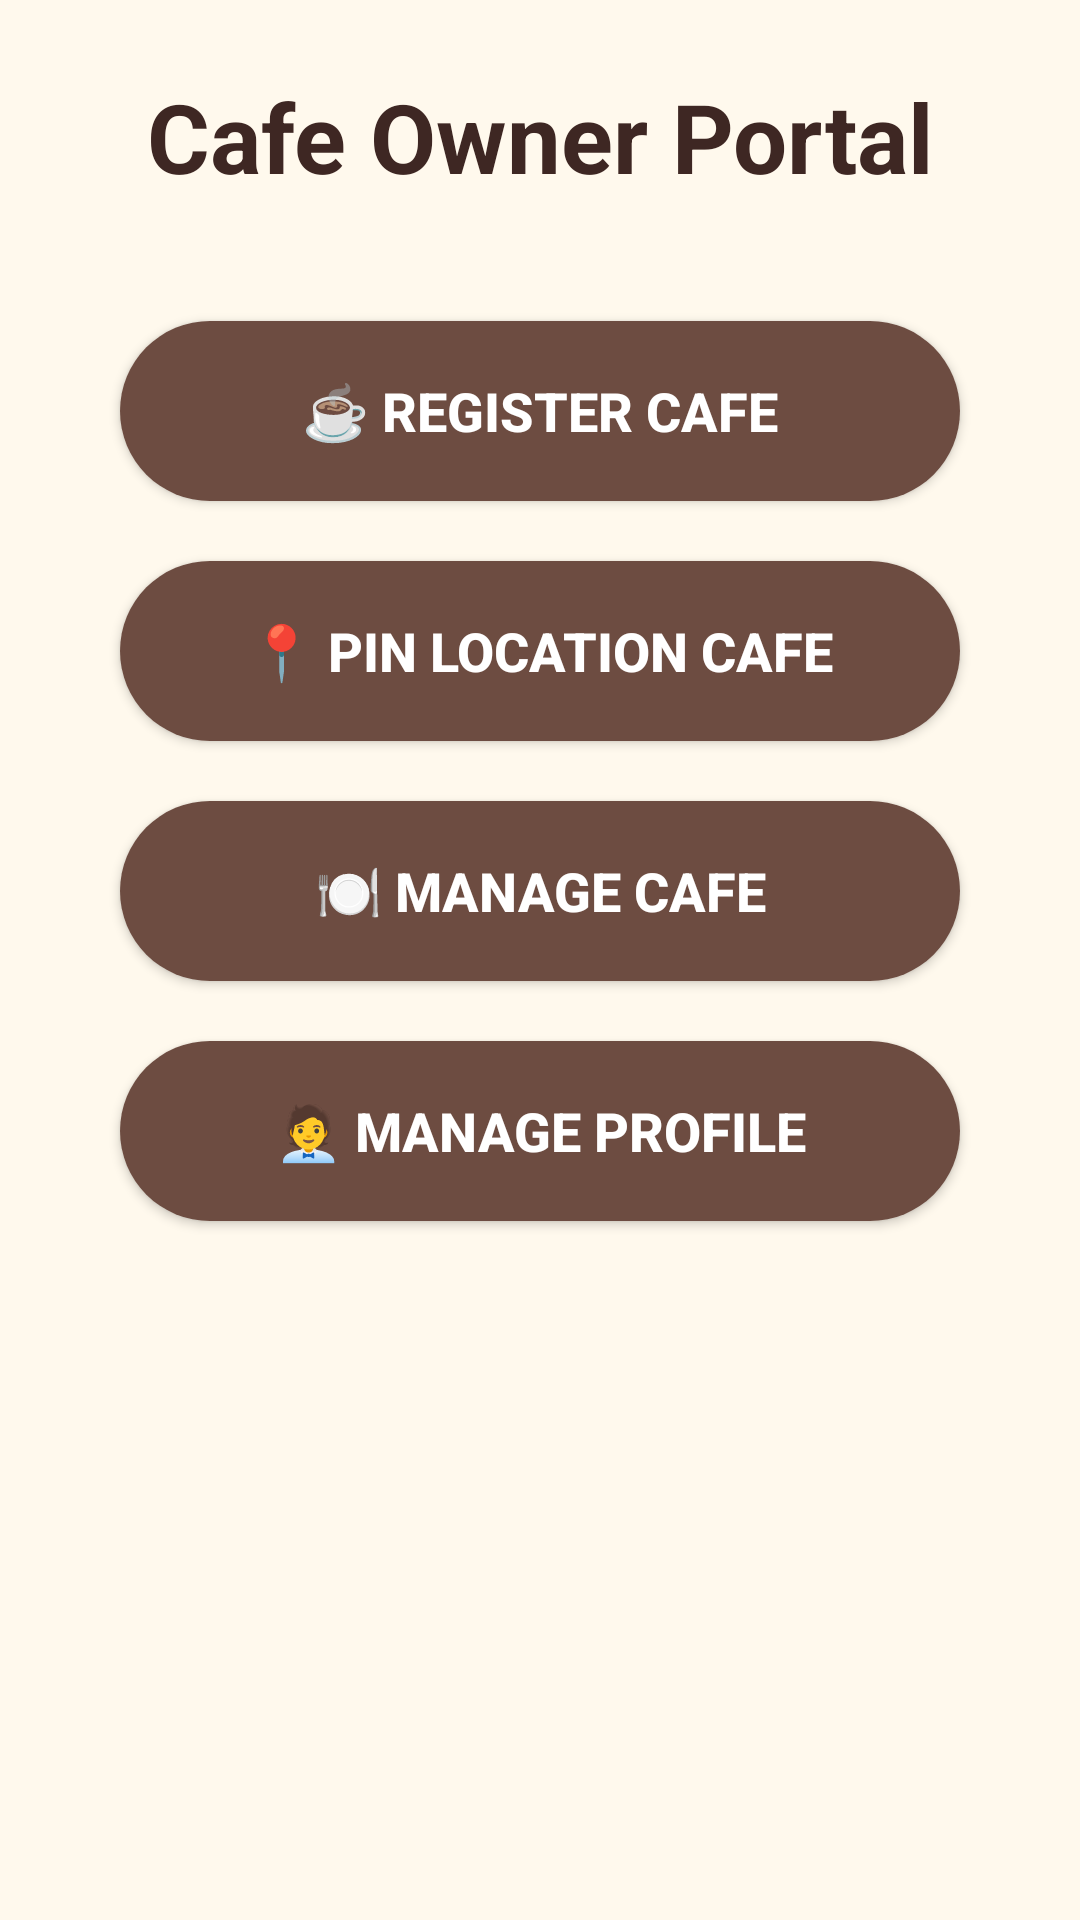

Here is an Android app screen rendered from its layout file. Give the layout XML and the strings, colors and styles it references.
<!-- AndroidManifest.xml: application theme Theme.AromaAtlas -->
<!-- res/layout/activity_owner_home_page.xml -->
<?xml version="1.0" encoding="utf-8"?>
<LinearLayout xmlns:android="http://schemas.android.com/apk/res/android"
    android:layout_width="match_parent"
    android:layout_height="match_parent"
    android:orientation="vertical"
    android:background="@drawable/cafe"
    android:padding="24dp"
    android:gravity="center_horizontal">

    <TextView
        android:id="@+id/tvTitle"
        android:layout_width="wrap_content"
        android:layout_height="wrap_content"
        android:text="Cafe Owner Portal"
        android:textSize="32sp"
        android:textStyle="bold"
        android:textColor="#3E2723"
        android:layout_marginBottom="40dp" />

    <Button
        android:id="@+id/btnDashboard"
        android:layout_width="280dp"
        android:layout_height="60dp"
        android:text="☕ Register Cafe"
        android:textSize="18sp"
        android:textStyle="bold"
        android:backgroundTint="@color/brown"
        android:textColor="@android:color/white"
        android:layout_marginBottom="20dp"
        android:background="@drawable/round_button" />

    <Button
        android:id="@+id/btnPinLocation"
        android:layout_width="280dp"
        android:layout_height="60dp"
        android:text="📍 Pin Location Cafe"
        android:textSize="18sp"
        android:textStyle="bold"
        android:backgroundTint="@color/brown"
        android:textColor="@android:color/white"
        android:layout_marginBottom="20dp"
        android:background="@drawable/round_button" />

    <Button
        android:id="@+id/btnMenu"
        android:layout_width="280dp"
        android:layout_height="60dp"
        android:text="🍽️ Manage Cafe"
        android:textSize="18sp"
        android:textStyle="bold"
        android:backgroundTint="@color/brown"
        android:textColor="@android:color/white"
        android:layout_marginBottom="20dp"
        android:background="@drawable/round_button" />

    <Button
        android:id="@+id/btnProfile"
        android:layout_width="280dp"
        android:layout_height="60dp"
        android:text="🧑‍💼 Manage Profile"
        android:textSize="18sp"
        android:textStyle="bold"
        android:backgroundTint="@color/brown"
        android:textColor="@android:color/white"
        android:background="@drawable/round_button" />

</LinearLayout>
<!-- resources referenced by this layout -->
<resources>
  <color name="brown">#6D4C41</color>
  <!-- drawable cafe: png bitmap (drawable, 3420 bytes) -->
  <!-- drawable round_button (drawable) -->
  <?xml version="1.0" encoding="utf-8"?>
  <shape xmlns:android="http://schemas.android.com/apk/res/android"
      android:shape="rectangle">
      <solid android:color="#6D4C41" />
      <corners android:radius="30dp" />
      <padding
          android:left="16dp"
          android:top="10dp"
          android:right="16dp"
          android:bottom="10dp" />
  </shape>
  <style name="Theme.AromaAtlas" parent="Base.Theme.AromaAtlas" />
  <style name="Base.Theme.AromaAtlas" parent="Theme.Material3.DayNight.NoActionBar">
          <item name="colorPrimary">@color/coffeeBrown</item>
          <item name="colorPrimaryVariant">@color/brown</item>
          <item name="colorOnPrimary">@android:color/white</item>
  
      </style>
  <color name="coffeeBrown">#6D4C41</color>
</resources>
